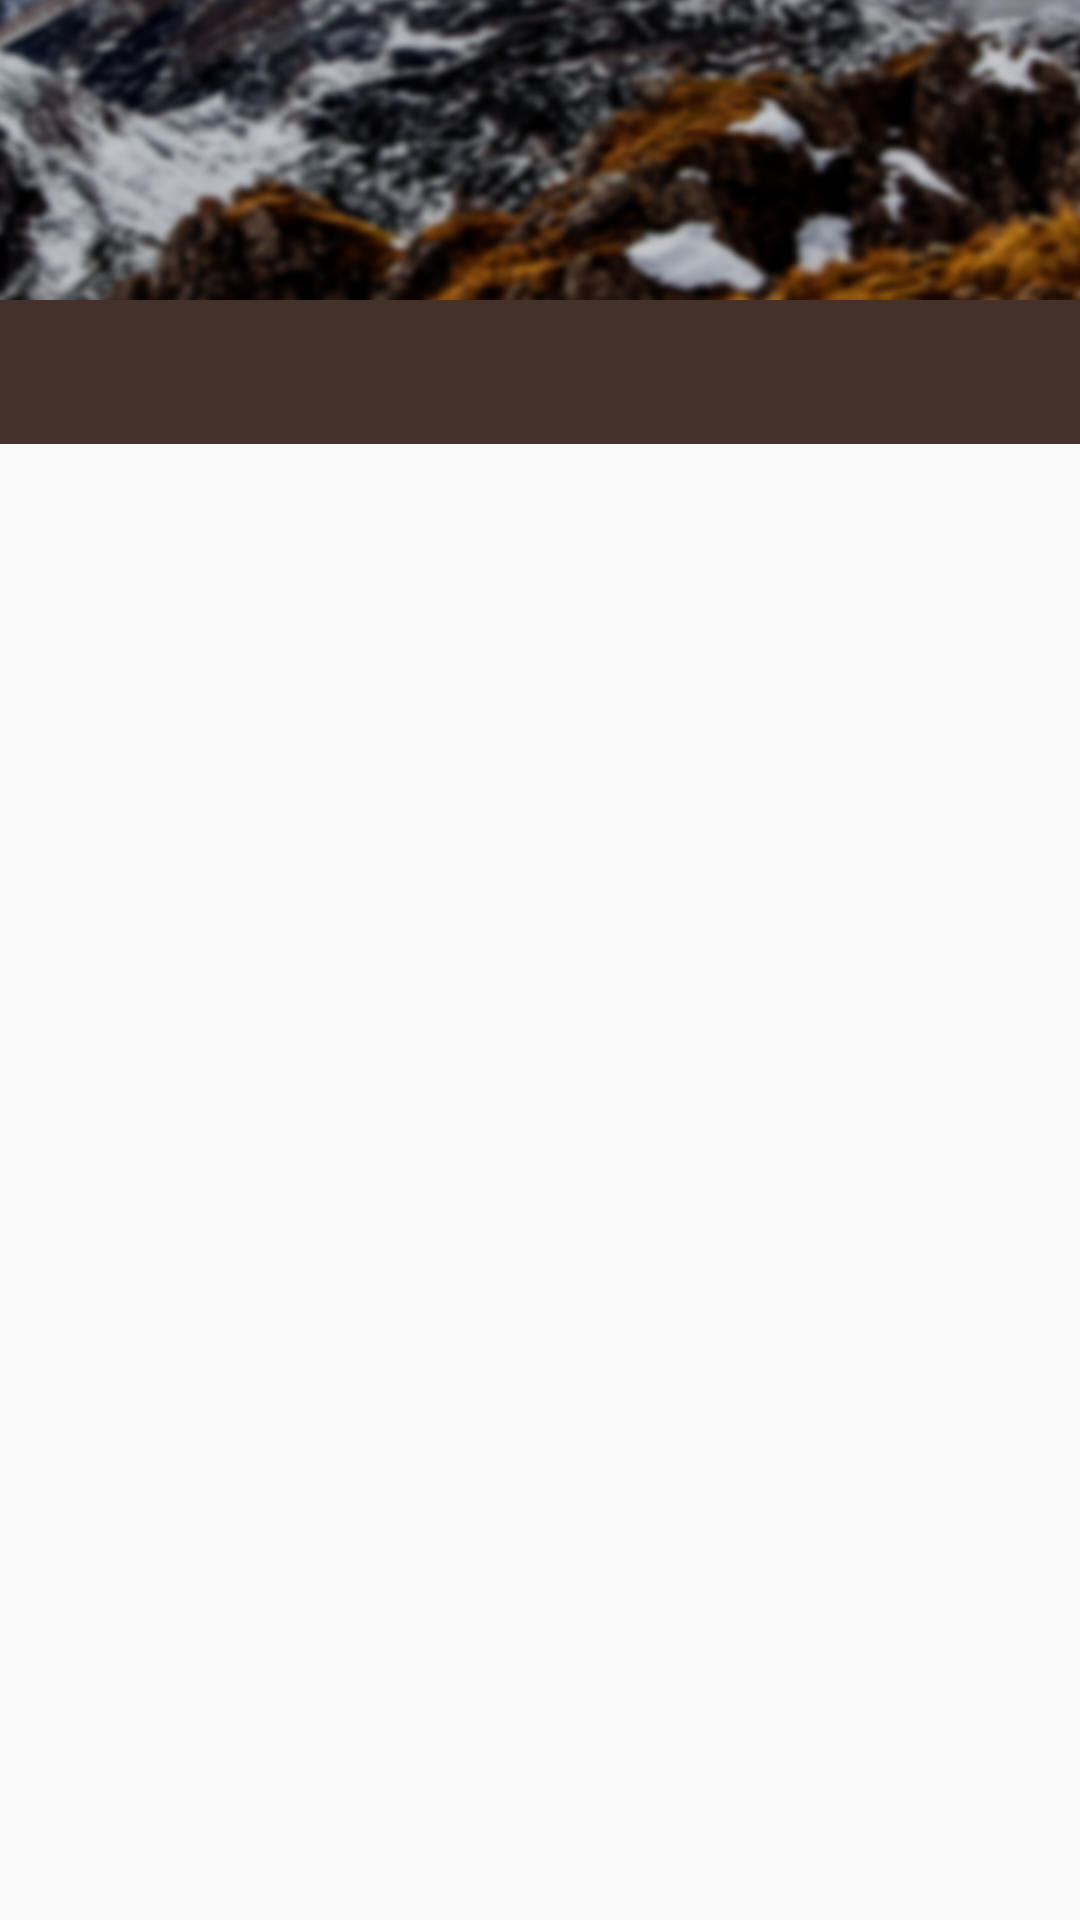

Write the Android layout XML for this screen, with the resource values it uses.
<!-- AndroidManifest.xml: application theme AppTheme -->
<!-- res/layout/activity_main_screen.xml -->
<?xml version="1.0" encoding="utf-8"?>
<LinearLayout xmlns:android="http://schemas.android.com/apk/res/android"
    xmlns:app="http://schemas.android.com/apk/res-auto"
    xmlns:tools="http://schemas.android.com/tools"
    android:layout_width="match_parent"
    android:layout_height="match_parent"
    android:orientation="vertical"
    tools:context="com.ust.leadsv2.androidlogin.MainScreen">

    <android.support.design.widget.AppBarLayout
        android:id="@+id/id_appbar"
        android:layout_width="match_parent"
        android:layout_height="100dp"
        android:gravity="center"
        android:elevation="0dp"
        >
        <ImageView
            android:layout_width="match_parent"
            android:layout_height="wrap_content"
            android:background="@drawable/appbar_background"
            android:adjustViewBounds="true"
            android:scaleType="centerCrop"/>
    </android.support.design.widget.AppBarLayout>
    <android.support.design.widget.TabLayout
        android:id="@+id/id_tablayout"
        android:layout_width="match_parent"
        android:layout_height="wrap_content"
        app:tabSelectedTextColor="@color/mediumSpringBud"
        app:tabGravity="fill"
        app:tabMode="fixed"
        app:tabTextColor="@color/white"
        app:tabIndicatorColor="@color/mediumSpringBud"
        android:background="@color/colorPrimaryDark"/>
    <android.support.v4.view.ViewPager
        android:id="@+id/id_viewpager"
        android:layout_width="match_parent"
        android:layout_height="match_parent"/>

</LinearLayout>
<!-- resources referenced by this layout -->
<resources>
  <color name="colorPrimaryDark">#44322A</color>
  <color name="mediumSpringBud">#C9DD85</color>
  <color name="white">#FFFFFF</color>
  <!-- drawable appbar_background: png bitmap (drawable, 241938 bytes) -->
  <style name="AppTheme" parent="Theme.AppCompat.Light.NoActionBar">
          
          <item name="colorPrimary">@color/transparent</item>
          <item name="colorPrimaryDark">@color/colorPrimaryDark</item>
          <item name="colorAccent">@color/colorAccent</item>
      </style>
  <color name="transparent">#00000000</color>
  <color name="colorAccent">#75744C</color>
</resources>
